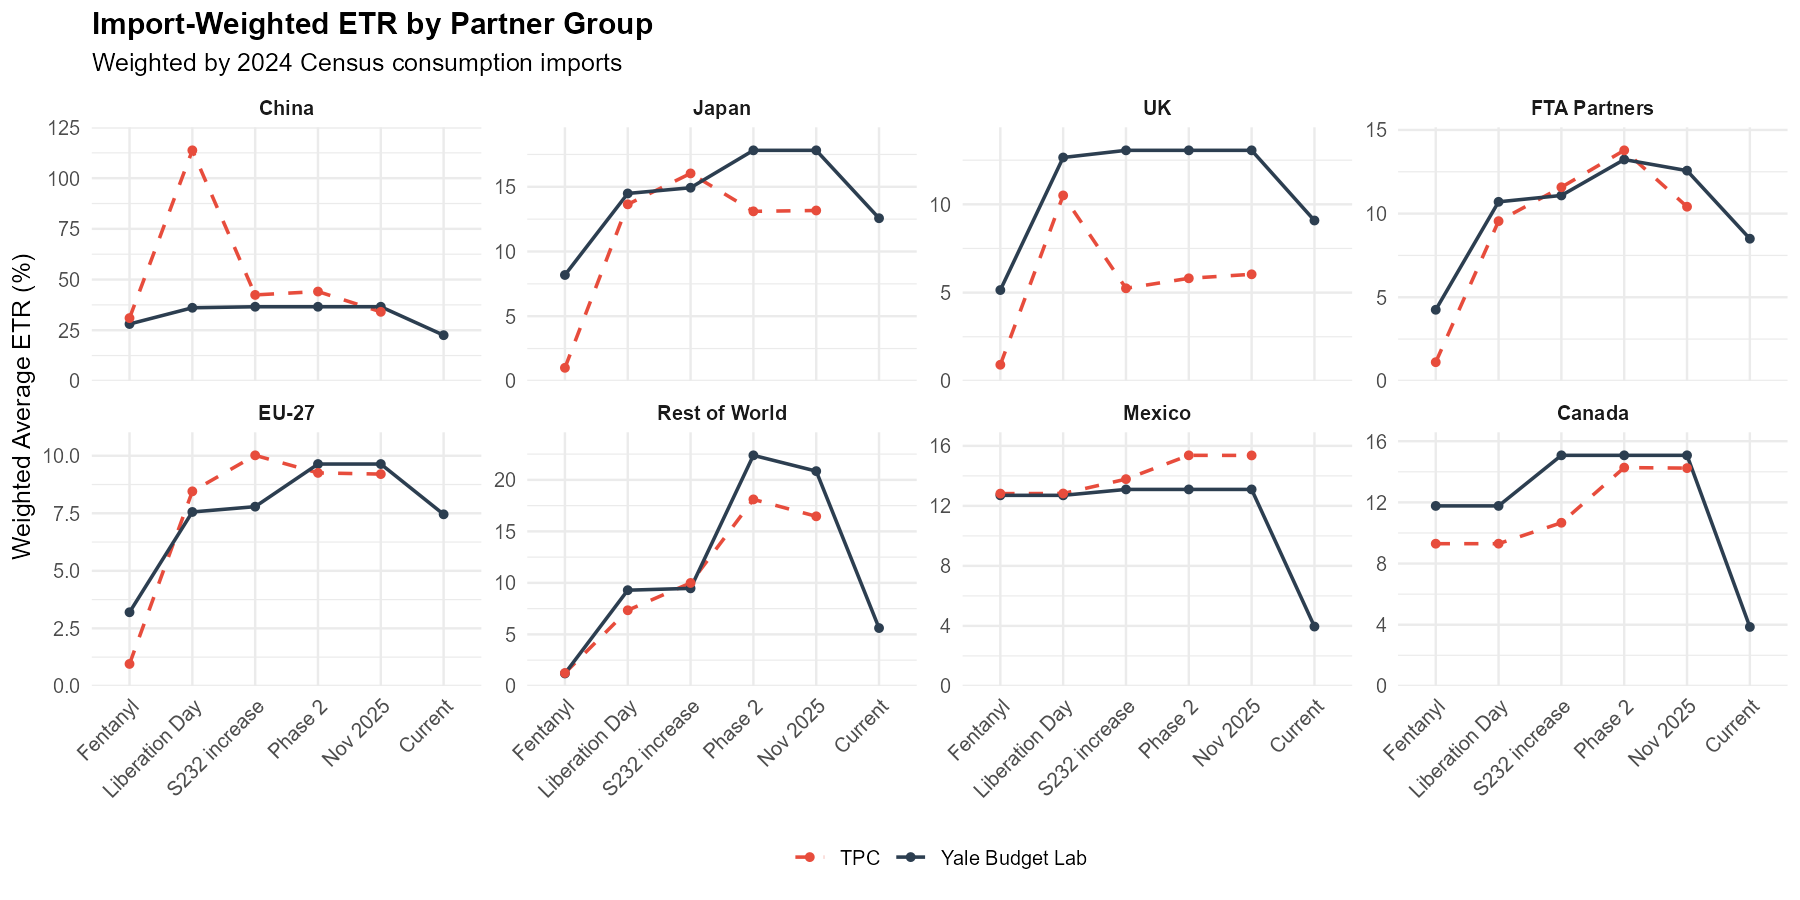

The table this chart was drawn from, first rows:
date, label, partner, etr, import_share, etr_tpc
2025-03-17, Fentanyl, canada, 0.1177, 0.1256, 0.09298
2025-03-17, Fentanyl, china, 0.2806, 0.1338, 0.3099
2025-03-17, Fentanyl, eu, 0.032, 0.18, 0.009544
2025-03-17, Fentanyl, ftrow, 0.04252, 0.09237, 0.01118
2025-03-17, Fentanyl, japan, 0.08185, 0.04637, 0.01011
2025-03-17, Fentanyl, mexico, 0.127, 0.1574, 0.1282
2025-03-17, Fentanyl, row, 0.01205, 0.2444, 0.01251
2025-03-17, Fentanyl, uk, 0.05145, 0.01995, 0.009143
2025-04-17, Liberation Day, canada, 0.1177, 0.1256, 0.093
2025-04-17, Liberation Day, china, 0.3607, 0.1338, 1.137
2025-04-17, Liberation Day, eu, 0.07557, 0.18, 0.08453
2025-04-17, Liberation Day, ftrow, 0.107, 0.09237, 0.09549
2025-04-17, Liberation Day, japan, 0.1449, 0.04637, 0.1364
2025-04-17, Liberation Day, mexico, 0.127, 0.1574, 0.1283
2025-04-17, Liberation Day, row, 0.0929, 0.2444, 0.0734
2025-04-17, Liberation Day, uk, 0.1265, 0.01995, 0.105
2025-07-17, S232 increase, canada, 0.1508, 0.1256, 0.1067
2025-07-17, S232 increase, china, 0.3658, 0.1338, 0.4242
2025-07-17, S232 increase, eu, 0.07788, 0.18, 0.1002
2025-07-17, S232 increase, ftrow, 0.1108, 0.09237, 0.1158
2025-07-17, S232 increase, japan, 0.1493, 0.04637, 0.1603
2025-07-17, S232 increase, mexico, 0.131, 0.1574, 0.1378
2025-07-17, S232 increase, row, 0.09469, 0.2444, 0.09994
2025-07-17, S232 increase, uk, 0.1306, 0.01995, 0.05245
2025-10-17, Phase 2, canada, 0.1508, 0.1256, 0.1427
2025-10-17, Phase 2, china, 0.3658, 0.1338, 0.4408
2025-10-17, Phase 2, eu, 0.0964, 0.18, 0.09255
2025-10-17, Phase 2, ftrow, 0.1323, 0.09237, 0.1378
2025-10-17, Phase 2, japan, 0.1782, 0.04637, 0.131
2025-10-17, Phase 2, mexico, 0.131, 0.1574, 0.1537
2025-10-17, Phase 2, row, 0.2238, 0.2444, 0.181
2025-10-17, Phase 2, uk, 0.1306, 0.01995, 0.0581
2025-11-17, Nov 2025, canada, 0.1508, 0.1256, 0.1424
2025-11-17, Nov 2025, china, 0.3658, 0.1338, 0.3407
2025-11-17, Nov 2025, eu, 0.0964, 0.18, 0.09203
2025-11-17, Nov 2025, ftrow, 0.1257, 0.09237, 0.1041
2025-11-17, Nov 2025, japan, 0.1782, 0.04637, 0.1317
2025-11-17, Nov 2025, mexico, 0.131, 0.1574, 0.1536
2025-11-17, Nov 2025, row, 0.2085, 0.2444, 0.1646
2025-11-17, Nov 2025, uk, 0.1306, 0.01995, 0.06037
2026-02-25, Current, canada, 0.03854, 0.1256, NA
2026-02-25, Current, china, 0.2255, 0.1338, NA
2026-02-25, Current, eu, 0.07455, 0.18, NA
2026-02-25, Current, ftrow, 0.08498, 0.09237, NA
2026-02-25, Current, japan, 0.1257, 0.04637, NA
2026-02-25, Current, mexico, 0.03956, 0.1574, NA
2026-02-25, Current, row, 0.05615, 0.2444, NA
2026-02-25, Current, uk, 0.09084, 0.01995, NA
